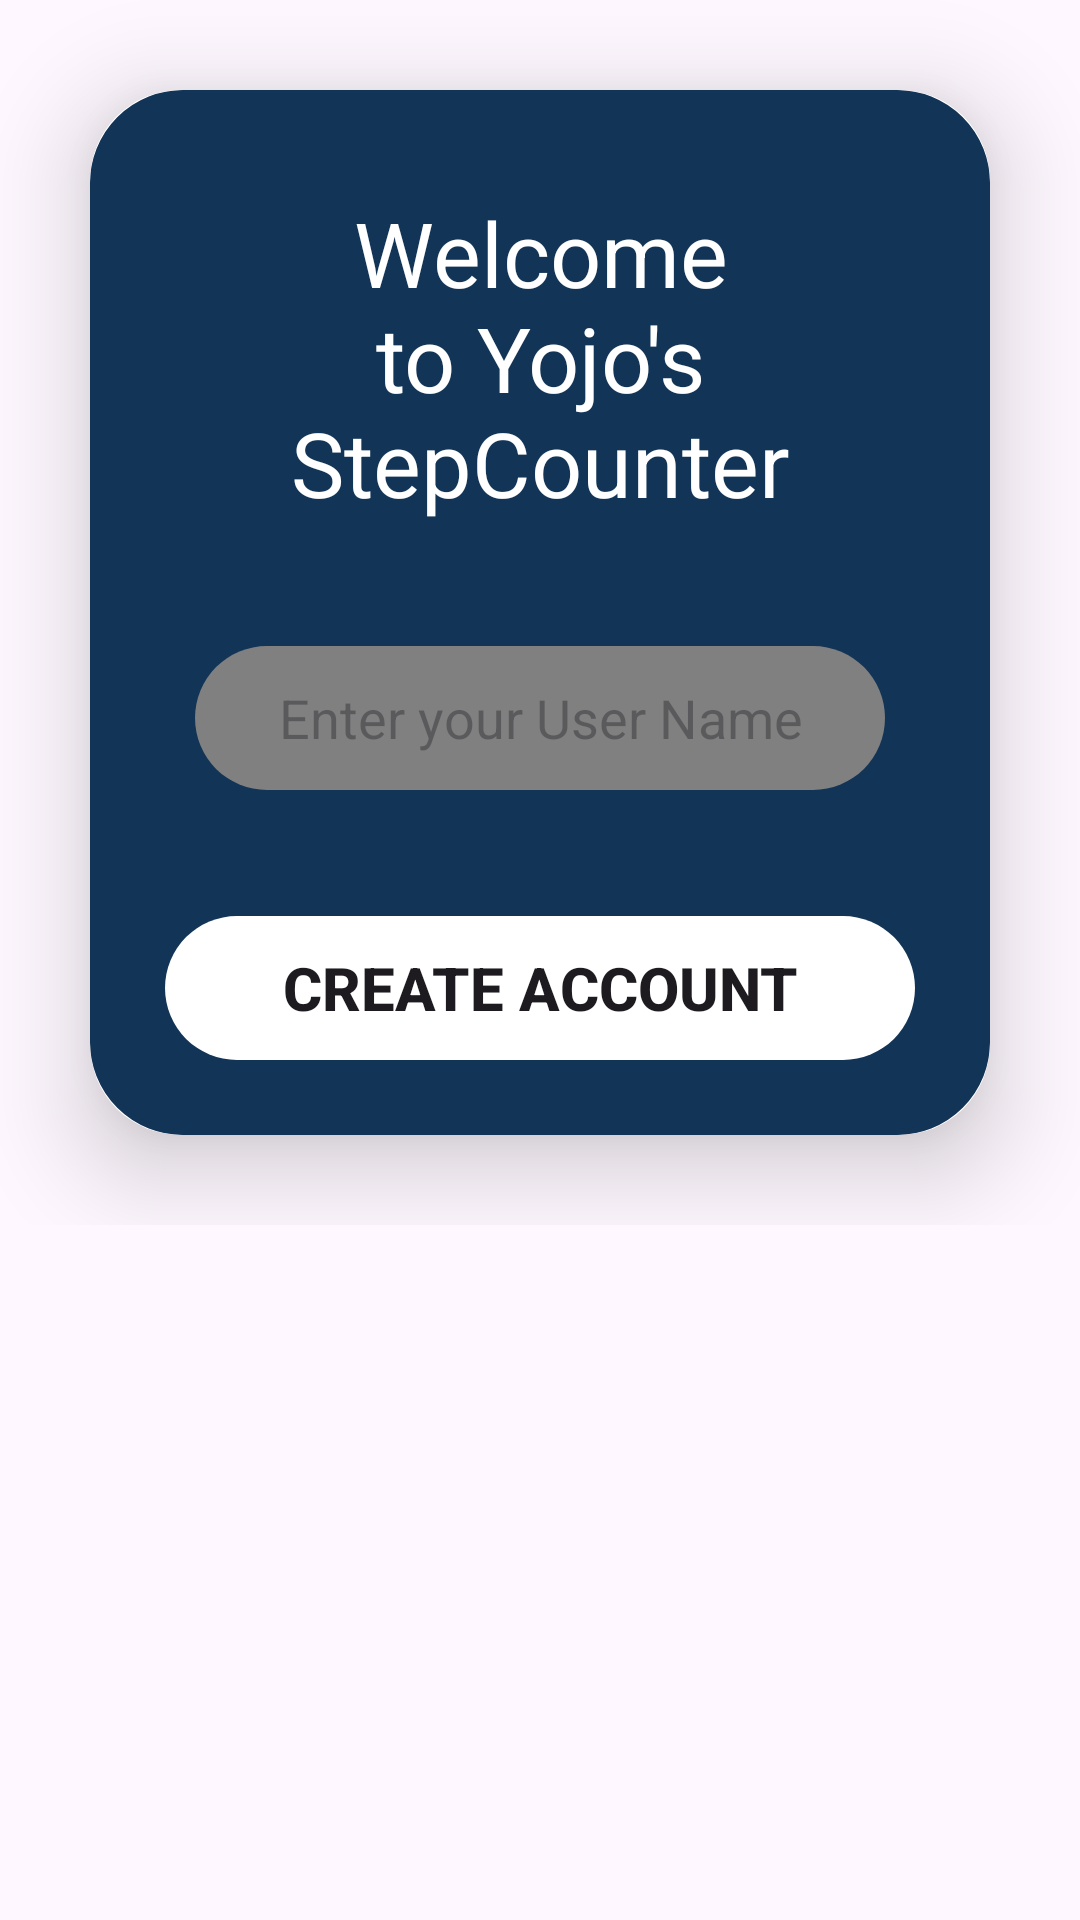

Write the Android layout XML for this screen, with the resource values it uses.
<!-- AndroidManifest.xml: application theme Theme.MyStepCounter2 -->
<!-- res/layout/activity_user.xml -->
<?xml version="1.0" encoding="utf-8"?>
<FrameLayout
    xmlns:android="http://schemas.android.com/apk/res/android"
    xmlns:app="http://schemas.android.com/apk/res-auto"
    xmlns:tools="http://schemas.android.com/tools"
    android:id="@+id/main"
    android:layout_width="match_parent"
    android:layout_height="match_parent"
    android:orientation="vertical"
    tools:context=".UserActivity">

    <LinearLayout
        android:layout_width="match_parent"
        android:layout_height="match_parent">

    <ScrollView
        android:layout_width="match_parent"
        android:layout_height="wrap_content">

        <androidx.cardview.widget.CardView
            android:layout_width="match_parent"
            android:layout_height="wrap_content"
            android:layout_margin="30dp"
            app:cardElevation="20dp"
            app:cardCornerRadius="30dp">

            <LinearLayout
                android:layout_width="match_parent"
                android:layout_height="wrap_content"
                android:orientation="vertical"
                android:layout_gravity="center_vertical"
                android:padding="24dp"
                android:background="@drawable/blue_border">

                <TextView
                    android:layout_width="match_parent"
                    android:layout_height="wrap_content"
                    android:text="Welcome to Yojo's StepCounter"
                    android:layout_marginLeft="10dp"
                    android:layout_marginRight="10dp"
                    android:layout_marginTop="10dp"
                    android:textAlignment="center"
                    android:textColor="@color/white"
                    android:textSize="30sp">
                </TextView>

                <EditText
                    android:id="@+id/userName"
                    android:layout_width="match_parent"
                    android:layout_height="50dp"
                    android:layout_marginTop="40dp"
                    android:layout_marginRight="10dp"
                    android:layout_marginLeft="10dp"
                    android:hint="Enter your User Name"
                    android:textAlignment="center"
                    android:background="@drawable/grey_border"
                    android:padding="8dp"
                    android:drawablePadding="8dp"
                    android:drawableStart="@drawable/baseline_account_circle_24"
                    android:gravity="center">
                </EditText>

                
                <Button
                    android:id="@+id/createBtn"
                    android:layout_width="match_parent"
                    android:layout_height="50dp"
                    android:text="Create Account"
                    android:textSize="20sp"
                    android:textStyle="bold"
                    android:layout_marginTop="40dp"
                    android:background="@drawable/button_shape">
                </Button>

            </LinearLayout>

        </androidx.cardview.widget.CardView>

    </ScrollView>

    </LinearLayout>

</FrameLayout>
<!-- resources referenced by this layout -->
<resources>
  <color name="white">#FFFFFFFF</color>
  <!-- drawable blue_border (drawable) -->
  <?xml version="1.0" encoding="utf-8"?>
  <shape xmlns:android="http://schemas.android.com/apk/res/android"
      android:shape="rectangle">
  
      <stroke
          android:width="2dp"
          android:color="@color/dark_blue">
      </stroke>
  
      <corners
          android:radius="30dp">
      </corners>
  
      <solid
          android:color="@color/dark_blue">
      </solid>
  </shape>
  <!-- drawable button_shape (drawable) -->
  <?xml version="1.0" encoding="utf-8"?>
  <shape xmlns:android="http://schemas.android.com/apk/res/android"
      android:shape="rectangle">
  
      <stroke
          android:width="2dp"
          android:color="@android:color/transparent">
      </stroke>
  
      <corners
          android:radius="30dp">
      </corners>
  
      <solid
          android:color="@color/white">
      </solid>
  
  </shape>
  <!-- drawable grey_border (drawable) -->
  <?xml version="1.0" encoding="utf-8"?>
  <shape xmlns:android="http://schemas.android.com/apk/res/android"
      android:shape="rectangle">
  
      <stroke
          android:width="2dp"
          android:color="@android:color/transparent">
      </stroke>
  
      <corners
          android:radius="30dp">
      </corners>
  
      <solid
          android:color="@color/grey"></solid>
  
  </shape>
  <style name="Theme.MyStepCounter2" parent="Base.Theme.MyStepCounter2" />
  <color name="dark_blue">#123456</color>
  <color name="grey">#808080</color>
  <style name="Base.Theme.MyStepCounter2" parent="Theme.Material3.Light.NoActionBar">
          
          
      </style>
</resources>
